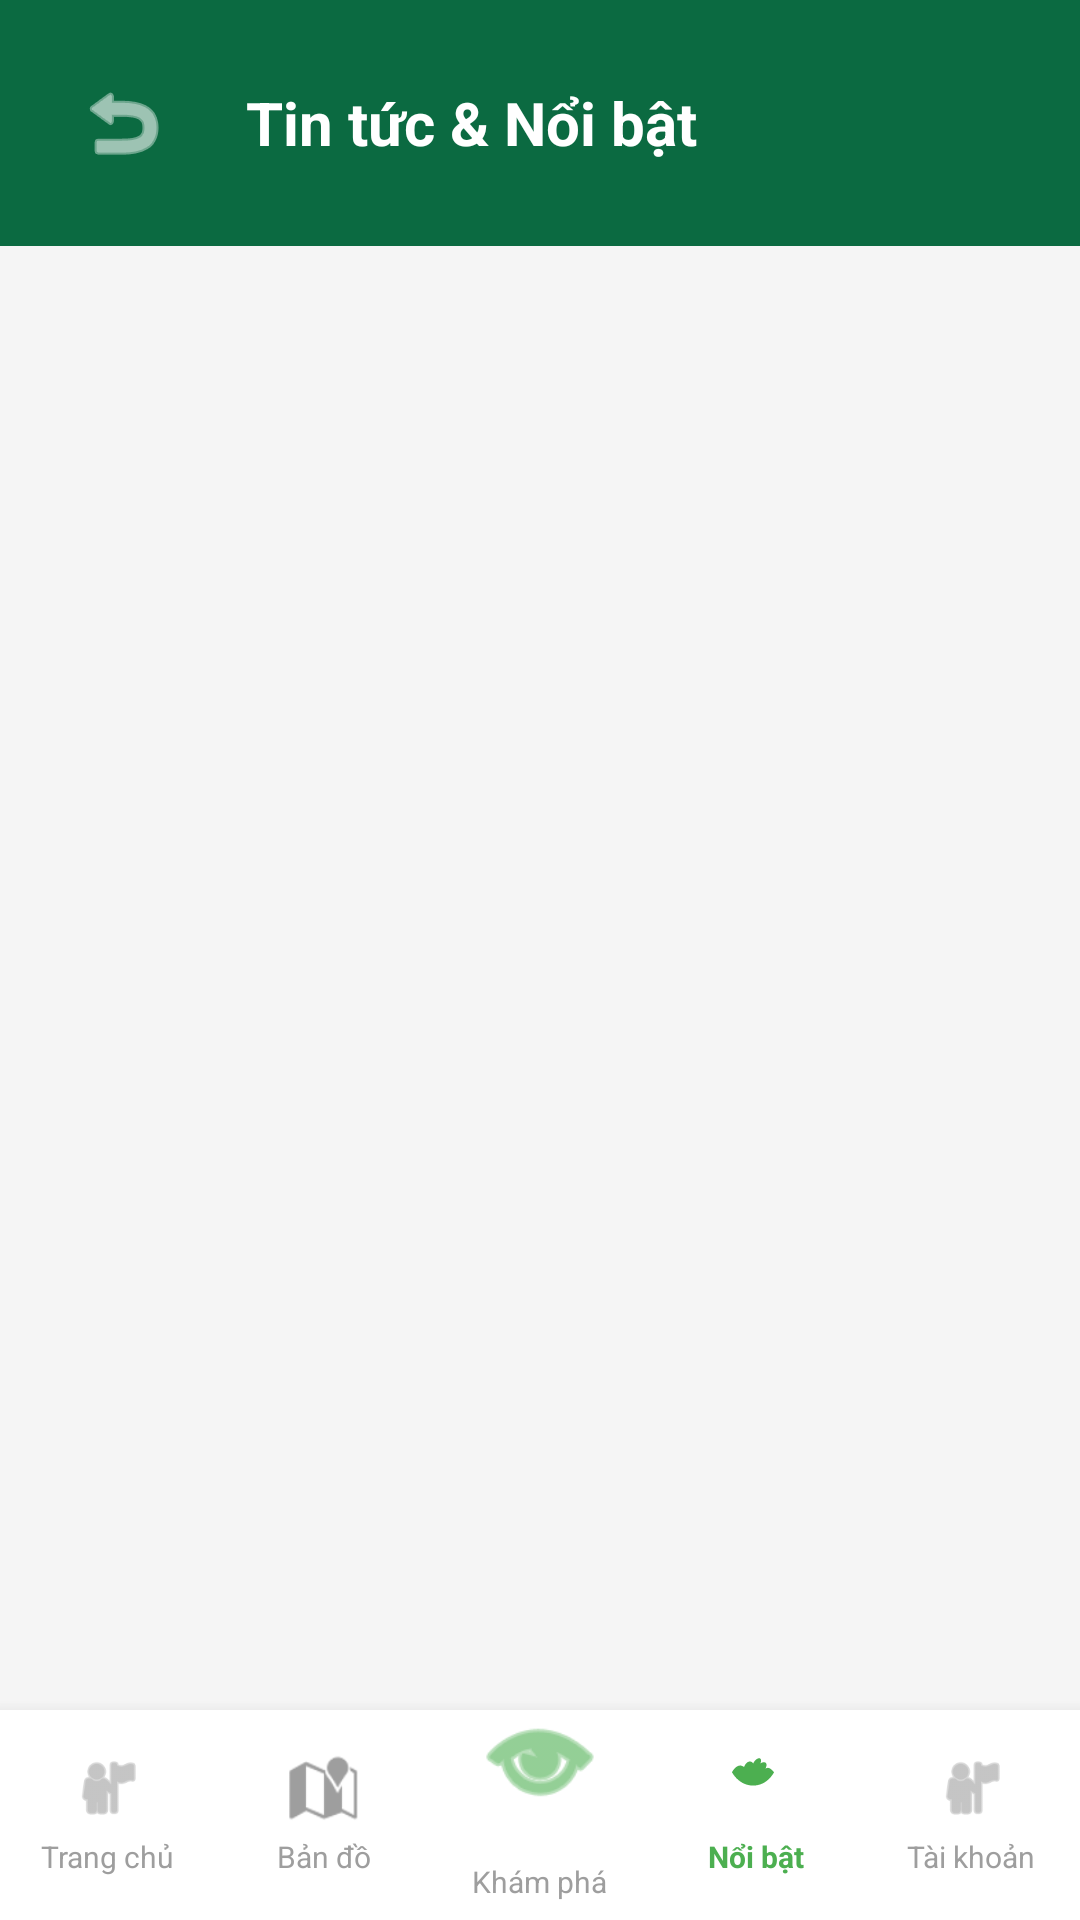

Here is an Android app screen rendered from its layout file. Give the layout XML and the strings, colors and styles it references.
<!-- AndroidManifest.xml: application theme Theme.BTL_HeThongDatSanCauLong -->
<!-- res/layout/activity_featured.xml -->
<?xml version="1.0" encoding="utf-8"?>
<androidx.constraintlayout.widget.ConstraintLayout xmlns:android="http://schemas.android.com/apk/res/android"
    xmlns:app="http://schemas.android.com/apk/res-auto"
    xmlns:tools="http://schemas.android.com/tools"
    android:layout_width="match_parent"
    android:layout_height="match_parent"
    android:background="#F5F5F5"> <LinearLayout
    android:id="@+id/layoutFeaturedHeader"
    android:layout_width="match_parent"
    android:layout_height="wrap_content"
    android:background="#0B6A41"
    android:gravity="center_vertical"
    android:orientation="horizontal"
    android:padding="16dp"
    app:layout_constraintTop_toTopOf="parent">

    <ImageButton
        android:id="@+id/btnBackFeatured"
        android:layout_width="50dp"
        android:layout_height="50dp"
        android:background="?attr/selectableItemBackgroundBorderless"
        android:src="@android:drawable/ic_menu_revert"
        app:tint="#FFFFFF"
        android:contentDescription="Nút Back"/>

    <TextView
        android:layout_width="wrap_content"
        android:layout_height="wrap_content"
        android:layout_marginStart="16dp"
        android:text="Tin tức &amp; Nổi bật"
        android:textColor="#FFFFFF"
        android:textSize="20sp"
        android:textStyle="bold" />
</LinearLayout>

    <androidx.recyclerview.widget.RecyclerView
        android:id="@+id/recyclerViewFeatured"
        android:layout_width="match_parent"
        android:layout_height="0dp"
        android:clipToPadding="false"
        android:paddingVertical="8dp"
        app:layout_constraintBottom_toTopOf="@id/layoutBottomNav"
        app:layout_constraintTop_toBottomOf="@id/layoutFeaturedHeader"
        tools:listitem="@layout/item_featured_card" />

    <LinearLayout
        android:id="@+id/layoutBottomNav"
        android:layout_width="match_parent"
        android:layout_height="70dp"
        android:background="#FFFFFF"
        android:elevation="8dp"
        android:orientation="horizontal"
        app:layout_constraintBottom_toBottomOf="parent">

        <LinearLayout android:id="@+id/navHome" android:layout_width="0dp" android:layout_height="match_parent" android:layout_weight="1" android:gravity="center" android:orientation="vertical">
            <ImageView android:layout_width="24dp" android:layout_height="24dp" android:src="@android:drawable/ic_menu_myplaces" app:tint="#9E9E9E"/>
            <TextView android:layout_width="wrap_content" android:layout_height="wrap_content" android:text="Trang chủ" android:textColor="#9E9E9E" android:textSize="10sp" android:layout_marginTop="4dp"/>
        </LinearLayout>

        <LinearLayout android:id="@+id/navMap" android:layout_width="0dp" android:layout_height="match_parent" android:layout_weight="1" android:gravity="center" android:orientation="vertical">
            <ImageView android:layout_width="24dp" android:layout_height="24dp" android:src="@android:drawable/ic_dialog_map" app:tint="#9E9E9E"/>
            <TextView android:layout_width="wrap_content" android:layout_height="wrap_content" android:text="Bản đồ" android:textColor="#9E9E9E" android:textSize="10sp" android:layout_marginTop="4dp"/>
        </LinearLayout>

        <LinearLayout android:id="@+id/navExplore" android:layout_width="0dp" android:layout_height="match_parent" android:layout_weight="1" android:gravity="center" android:orientation="vertical" android:layout_marginTop="-20dp">
            <ImageView android:layout_width="60dp" android:layout_height="60dp" android:background="@drawable/bg_circle_white" android:padding="8dp" android:src="@android:drawable/ic_menu_view" app:tint="#4CAF50" android:elevation="4dp"/>
            <TextView android:layout_width="wrap_content" android:layout_height="wrap_content" android:text="Khám phá" android:textColor="#9E9E9E" android:textSize="10sp" android:layout_marginTop="4dp"/>
        </LinearLayout>

        <LinearLayout android:id="@+id/navFeatured" android:layout_width="0dp" android:layout_height="match_parent" android:layout_weight="1" android:gravity="center" android:orientation="vertical">
            <ImageView android:layout_width="24dp" android:layout_height="24dp" android:src="@drawable/ic_whatshot" app:tint="#4CAF50"/>
            <TextView android:layout_width="wrap_content" android:layout_height="wrap_content" android:text="Nổi bật" android:textColor="#4CAF50" android:textSize="10sp" android:layout_marginTop="4dp" android:textStyle="bold" />
        </LinearLayout>

        <LinearLayout android:id="@+id/navAccount" android:layout_width="0dp" android:layout_height="match_parent" android:layout_weight="1" android:gravity="center" android:orientation="vertical">
            <ImageView android:layout_width="24dp" android:layout_height="24dp" android:src="@android:drawable/ic_menu_myplaces" app:tint="#9E9E9E"/>
            <TextView android:layout_width="wrap_content" android:layout_height="wrap_content" android:text="Tài khoản" android:textColor="#9E9E9E" android:textSize="10sp" android:layout_marginTop="4dp"/>
        </LinearLayout>
    </LinearLayout>

</androidx.constraintlayout.widget.ConstraintLayout>
<!-- res/layout/item_featured_card.xml (included above) -->
<?xml version="1.0" encoding="utf-8"?>
<androidx.cardview.widget.CardView xmlns:android="http://schemas.android.com/apk/res/android"
    xmlns:app="http://schemas.android.com/apk/res-auto"
    android:layout_width="match_parent"
    android:layout_height="wrap_content"
    android:layout_marginHorizontal="16dp"
    android:layout_marginVertical="8dp"
    app:cardCornerRadius="12dp"
    app:cardElevation="3dp">

    <LinearLayout
        android:layout_width="match_parent"
        android:layout_height="wrap_content"
        android:orientation="vertical">

        <ImageView
            android:id="@+id/ivNewsThumb"
            android:layout_width="match_parent"
            android:layout_height="160dp"
            android:scaleType="centerCrop"
            android:src="@android:color/darker_gray" />

        <LinearLayout
            android:layout_width="match_parent"
            android:layout_height="wrap_content"
            android:orientation="vertical"
            android:padding="12dp">

            <TextView
                android:id="@+id/tvNewsTitle"
                android:layout_width="match_parent"
                android:layout_height="wrap_content"
                android:ellipsize="end"
                android:maxLines="2"
                android:text="Tiêu đề bài viết nổi bật"
                android:textColor="#333333"
                android:textSize="17sp"
                android:textStyle="bold" />

            <LinearLayout
                android:layout_width="match_parent"
                android:layout_height="wrap_content"
                android:layout_marginTop="8dp"
                android:gravity="center_vertical"
                android:orientation="horizontal">

                <TextView
                    android:id="@+id/tvNewsDate"
                    android:layout_width="0dp"
                    android:layout_height="wrap_content"
                    android:layout_weight="1"
                    android:text="11/03/2026"
                    android:textColor="#757575"
                    android:textSize="12sp" />

                <TextView
                    android:id="@+id/btnNewsDetail"
                    android:layout_width="wrap_content"
                    android:layout_height="32dp"
                    android:background="@drawable/bg_btn_yellow"
                    android:gravity="center"
                    android:paddingHorizontal="12dp"
                    android:text="Chi tiết"
                    android:textColor="#FFFFFF"
                    android:textSize="12sp"
                    android:textStyle="bold" />
            </LinearLayout>
        </LinearLayout>
    </LinearLayout>
</androidx.cardview.widget.CardView>
<!-- resources referenced by this layout -->
<resources>
  <!-- drawable bg_btn_yellow (drawable) -->
  <shape xmlns:android="http://schemas.android.com/apk/res/android">
      <solid android:color="#E9B44C"/> 
      <corners android:radius="8dp"/>
  </shape>
  <!-- drawable ic_whatshot (drawable) -->
  <?xml version="1.0" encoding="utf-8"?>
  <vector xmlns:android="http://schemas.android.com/apk/res/android"
      android:width="24dp"
      android:height="24dp"
      android:viewportWidth="24"
      android:viewportHeight="24">
      <path
          android:fillColor="#FF000000"
          android:pathData="M13.5,2c-1.78,0 -2.44,1.85 -2.44,1.85s-0.29,-0.69 -1.06,-0.69c-1.33,0 -1.97,1.81 -1.97,1.81s-0.74,-0.47 -1.25,-0.47c-1.73,0 -2.78,2.25 -2.78,2.25 0,0 2.22,4.44 7.04,4.44 4.86,0 6.96,-4.44 6.96,-4.44s-1.07,-1.48 -2.03,-1.48c-0.5,0 -0.84,0.38 -0.84,0.38s1.17,-2.25 -0.56,-2.25c-0.63,0 -1.13,0.47 -1.13,0.47s0.81,-1.81 -0.5,-1.81z"/>
  </vector>
  <style name="Theme.BTL_HeThongDatSanCauLong" parent="Base.Theme.BTL_HeThongDatSanCauLong" />
  <style name="Base.Theme.BTL_HeThongDatSanCauLong" parent="Theme.Material3.DayNight.NoActionBar">
          
          
      </style>
</resources>
